Run: headless pygame with SDL's dummy video driver; simulated clock (each Clock.tick advances the game by its frame time, no real sleeping); random seed 0; keys injected as events and as key.get_pressed() state; no mouse input.
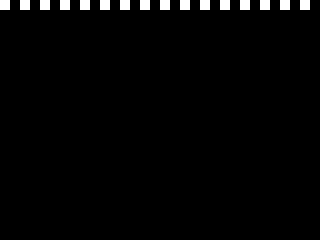
Frame 1 of 4 · flips 1–60 · no input
Frame 2 of 4 · flips 61–180 · tapped SPACE, RETURN · held RIGHT (→), D · screen unchanged from frame 1, image omitted
Frame 3 of 4 · flips 181–300 · held DOWN (↓), S · screen unchanged from frame 2, image omitted
Frame 4 of 4 · flips 301–420 · held LEFT (←), A, UP (↑), W · screen unchanged from frame 3, image omitted

The pygame program that drew these frames:

import pygame


def main():
    pygame.init()
    screen = pygame.display.set_mode((320, 240))
    rect = pygame.Rect(0, 0, 10, 10)

    while True:
        pygame.draw.rect(screen, (255, 255, 255), rect)
        rect.right += 20
        pygame.display.flip()


if __name__ == '__main__':
    main()
